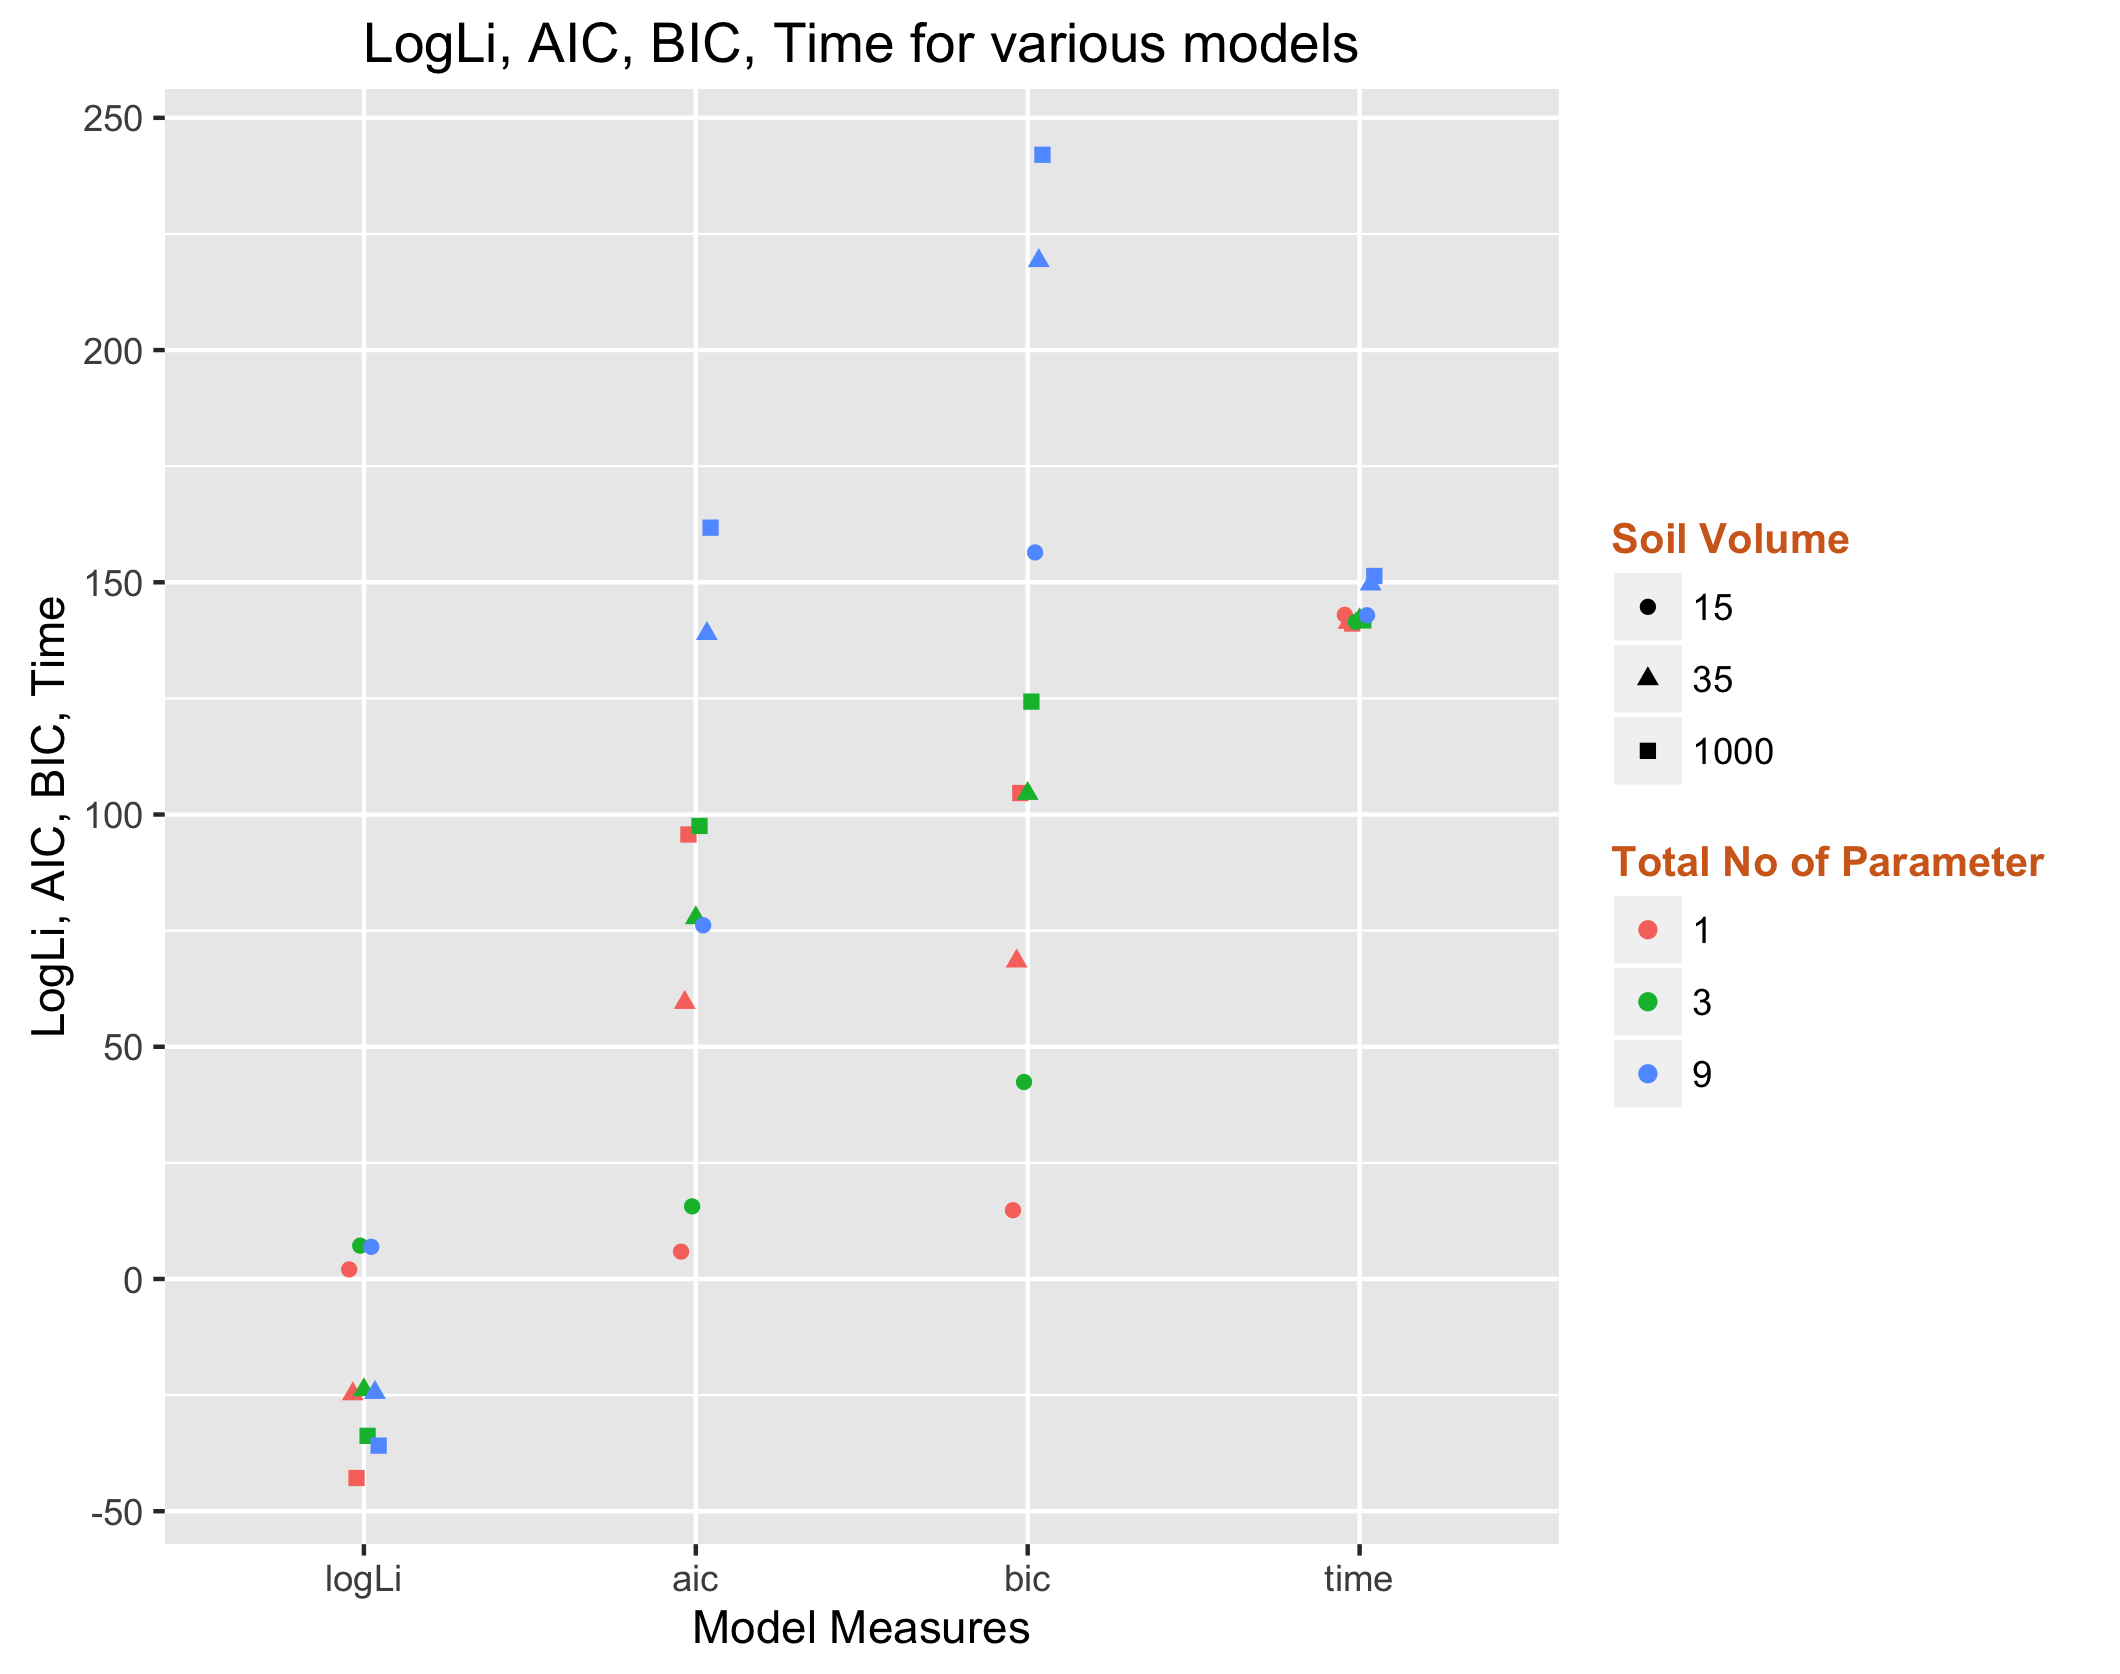

Source data for this figure (header and first rows):
logLi, aic, bic, time, volume, no.param
2.058, 5.885, 14.81, 143, 15, 1
-24.75, 59.51, 68.43, 141.3, 35, 1
-42.85, 95.7, 104.6, 141.1, 1000, 1
7.179, 15.64, 42.41, 141.5, 15, 3
-23.88, 77.75, 104.5, 141.9, 35, 3
-33.77, 97.54, 124.3, 141.8, 1000, 3
6.929, 76.14, 156.4, 142.9, 15, 9
-24.47, 138.9, 219.2, 149.6, 35, 9
-35.88, 161.8, 242, 151.4, 1000, 9
